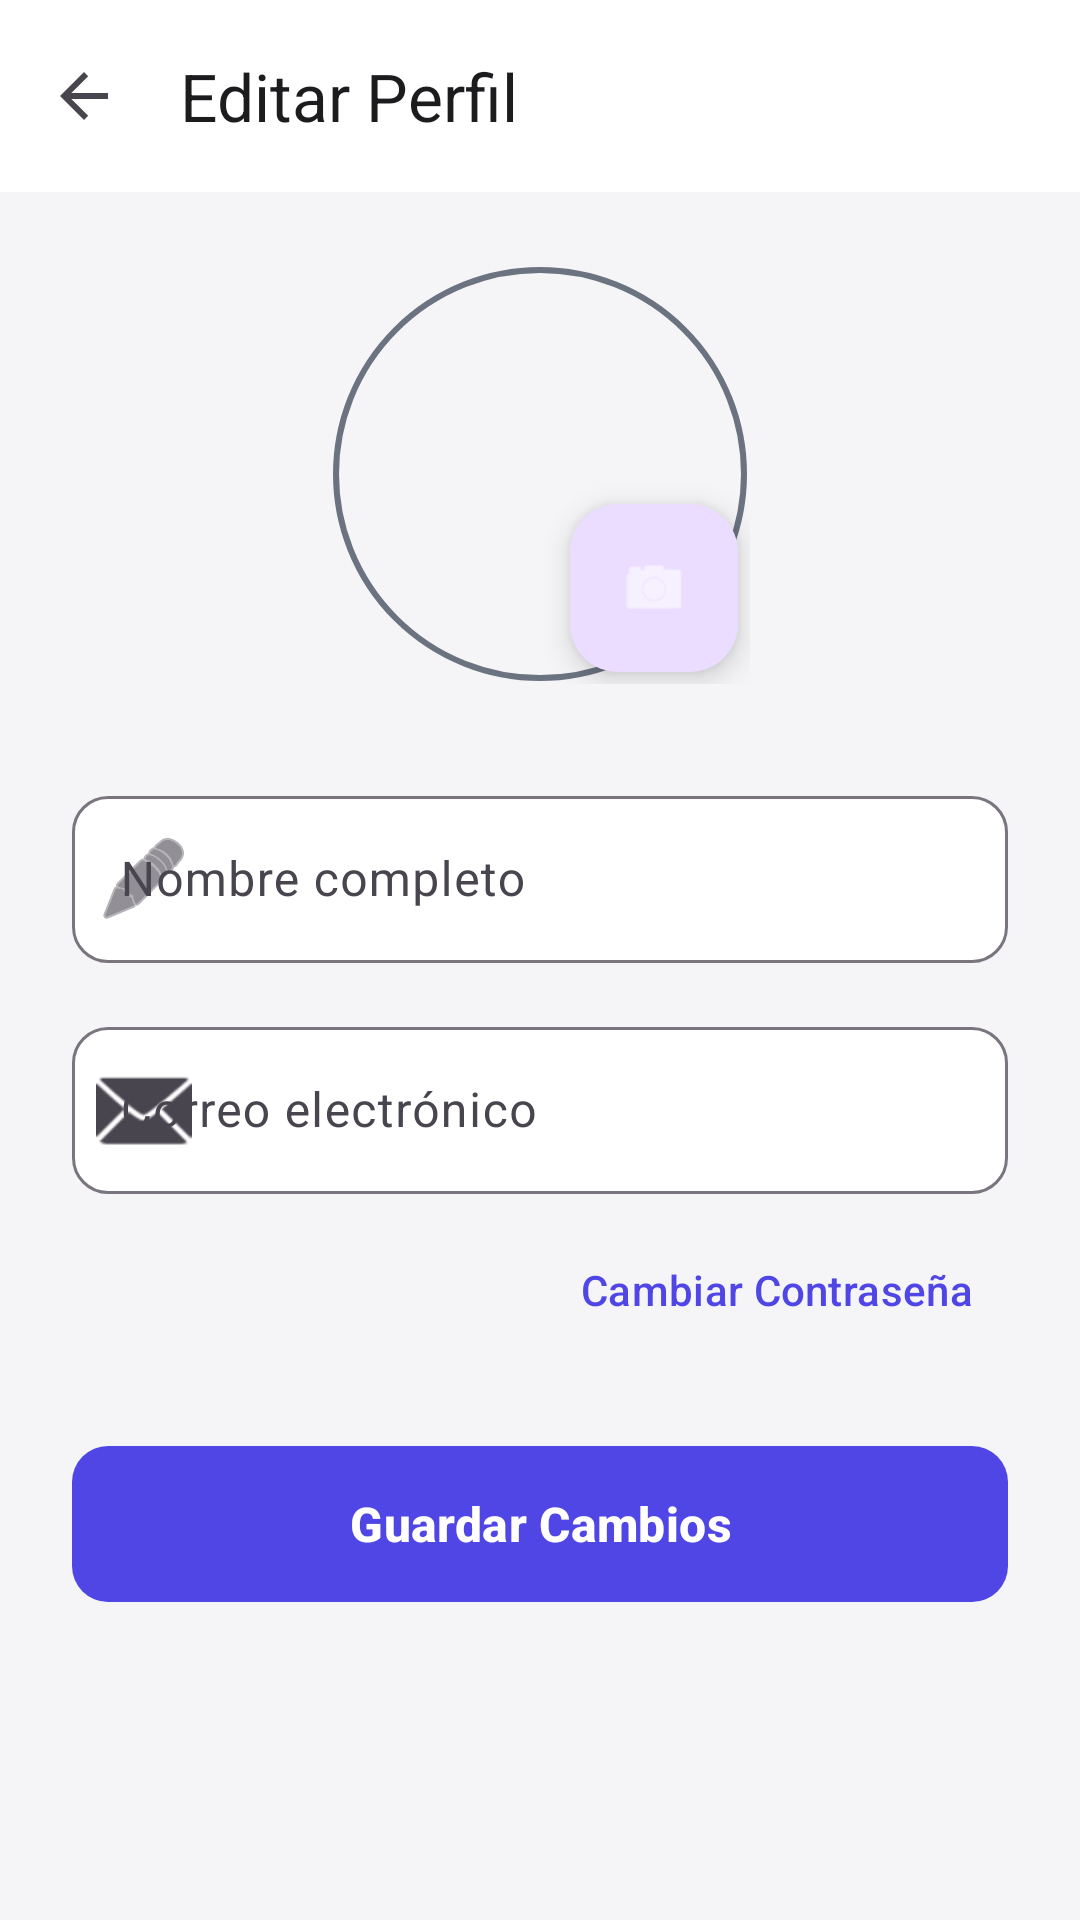

Reconstruct the res/layout file that produces this screen, plus the resources it refers to.
<!-- AndroidManifest.xml: activity theme Theme.EduSync -->
<!-- res/layout/activity_editar_perfil.xml -->
<?xml version="1.0" encoding="utf-8"?>
<androidx.coordinatorlayout.widget.CoordinatorLayout xmlns:android="http://schemas.android.com/apk/res/android"
    xmlns:app="http://schemas.android.com/apk/res-auto"
    android:layout_width="match_parent"
    android:layout_height="match_parent"
    android:background="@color/colorBackground"
    android:fitsSystemWindows="true">

    <com.google.android.material.appbar.AppBarLayout
        android:layout_width="match_parent"
        android:layout_height="wrap_content"
        android:background="@color/card_bg">

        <androidx.appcompat.widget.Toolbar
            android:id="@+id/toolbarEditarPerfil"
            android:layout_width="match_parent"
            android:layout_height="?attr/actionBarSize"
            app:navigationIcon="?attr/homeAsUpIndicator"
            app:title="Editar Perfil"
            app:titleTextColor="@color/text_primary" />
    </com.google.android.material.appbar.AppBarLayout>

    <androidx.core.widget.NestedScrollView
        android:layout_width="match_parent"
        android:layout_height="match_parent"
        app:layout_behavior="@string/appbar_scrolling_view_behavior">

        <LinearLayout
            android:layout_width="match_parent"
            android:layout_height="wrap_content"
            android:gravity="center_horizontal"
            android:orientation="vertical"
            android:padding="24dp">

            <FrameLayout
                android:layout_width="wrap_content"
                android:layout_height="wrap_content">

                <com.google.android.material.imageview.ShapeableImageView
                    android:id="@+id/ivFotoPerfilEditar"
                    android:layout_width="140dp"
                    android:layout_height="140dp"
                    android:padding="2dp"
                    android:scaleType="centerCrop"
                    android:src="@drawable/ic_launcher_background"
                    app:shapeAppearanceOverlay="@style/EstiloImagenRedonda"
                    app:strokeColor="@color/text_sub"
                    app:strokeWidth="2dp" />

                <com.google.android.material.floatingactionbutton.FloatingActionButton
                    android:id="@+id/fabCambiarFoto"
                    android:layout_width="wrap_content"
                    android:layout_height="wrap_content"
                    android:layout_gravity="bottom|end"
                    android:layout_margin="4dp"
                    android:contentDescription="Cambiar foto"
                    android:src="@android:drawable/ic_menu_camera"
                    app:fabSize="mini"
                    app:tint="@android:color/white" />
            </FrameLayout>

            <com.google.android.material.textfield.TextInputLayout
                android:layout_width="match_parent"
                android:layout_height="wrap_content"
                android:layout_marginTop="32dp"
                android:hint="Nombre completo"
                app:boxBackgroundColor="@color/card_bg"
                app:boxCornerRadiusBottomEnd="12dp"
                app:boxCornerRadiusBottomStart="12dp"
                app:boxCornerRadiusTopEnd="12dp"
                app:boxCornerRadiusTopStart="12dp"
                app:startIconDrawable="@android:drawable/ic_menu_edit">

                <com.google.android.material.textfield.TextInputEditText
                    android:id="@+id/etNombreEditar"
                    android:layout_width="match_parent"
                    android:layout_height="wrap_content"
                    android:inputType="textPersonName"
                    android:textColor="@color/text_primary" />
            </com.google.android.material.textfield.TextInputLayout>

            <com.google.android.material.textfield.TextInputLayout
                android:layout_width="match_parent"
                android:layout_height="wrap_content"
                android:layout_marginTop="16dp"
                android:hint="Correo electrónico"
                app:boxBackgroundColor="@color/card_bg"
                app:boxCornerRadiusBottomEnd="12dp"
                app:boxCornerRadiusBottomStart="12dp"
                app:boxCornerRadiusTopEnd="12dp"
                app:boxCornerRadiusTopStart="12dp"
                app:startIconDrawable="@android:drawable/ic_dialog_email">

                <com.google.android.material.textfield.TextInputEditText
                    android:id="@+id/etEmailEditar"
                    android:layout_width="match_parent"
                    android:layout_height="wrap_content"
                    android:enabled="false"
                    android:inputType="textEmailAddress"
                    android:textColor="@color/text_secondary" />
            </com.google.android.material.textfield.TextInputLayout>

            <com.google.android.material.button.MaterialButton
                android:id="@+id/btnCambiarPassEditar"
                style="@style/Widget.Material3.Button.TextButton"
                android:layout_width="wrap_content"
                android:layout_height="wrap_content"
                android:layout_gravity="end"
                android:layout_marginTop="8dp"
                android:text="Cambiar Contraseña"
                android:textColor="@color/primary"
                android:textAllCaps="false"
                app:icon="@drawable/ic_visibility" />

            <com.google.android.material.button.MaterialButton
                android:id="@+id/btnGuardarCambios"
                android:layout_width="match_parent"
                android:layout_height="60dp"
                android:layout_marginTop="24dp"
                android:text="Guardar Cambios"
                android:textAllCaps="false"
                android:textSize="16sp"
                android:textStyle="bold"
                app:cornerRadius="12dp" />

        </LinearLayout>
    </androidx.core.widget.NestedScrollView>

</androidx.coordinatorlayout.widget.CoordinatorLayout>
<!-- resources referenced by this layout -->
<resources>
  <color name="card_bg">@color/bg_card</color>
  <color name="colorBackground">@color/bg_app</color>
  <color name="primary">#4F46E5</color>
  <color name="text_primary">@color/text_main</color>
  <color name="text_secondary">@color/text_sub</color>
  <color name="text_sub">#6B7280</color>
  <style name="EstiloImagenRedonda" parent="ShapeAppearance.Material3.MediumComponent">
          <item name="cornerFamily">rounded</item>
          <item name="cornerSize">50%</item>
      </style>
  <style name="Theme.EduSync" parent="Theme.Material3.DayNight.NoActionBar">
          <item name="colorPrimary">@color/colorPrimary</item>
          <item name="colorOnPrimary">@color/colorOnPrimary</item>
          <item name="android:windowBackground">@color/colorBackground</item>
      </style>
  <color name="bg_card">#FFFFFF</color>
  <color name="bg_app">#F5F5F7</color>
  <color name="text_main">#1C1C1E</color>
  <color name="colorPrimary">@color/primary</color>
  <color name="colorOnPrimary">@color/on_primary</color>
  <color name="on_primary">#FFFFFF</color>
</resources>
